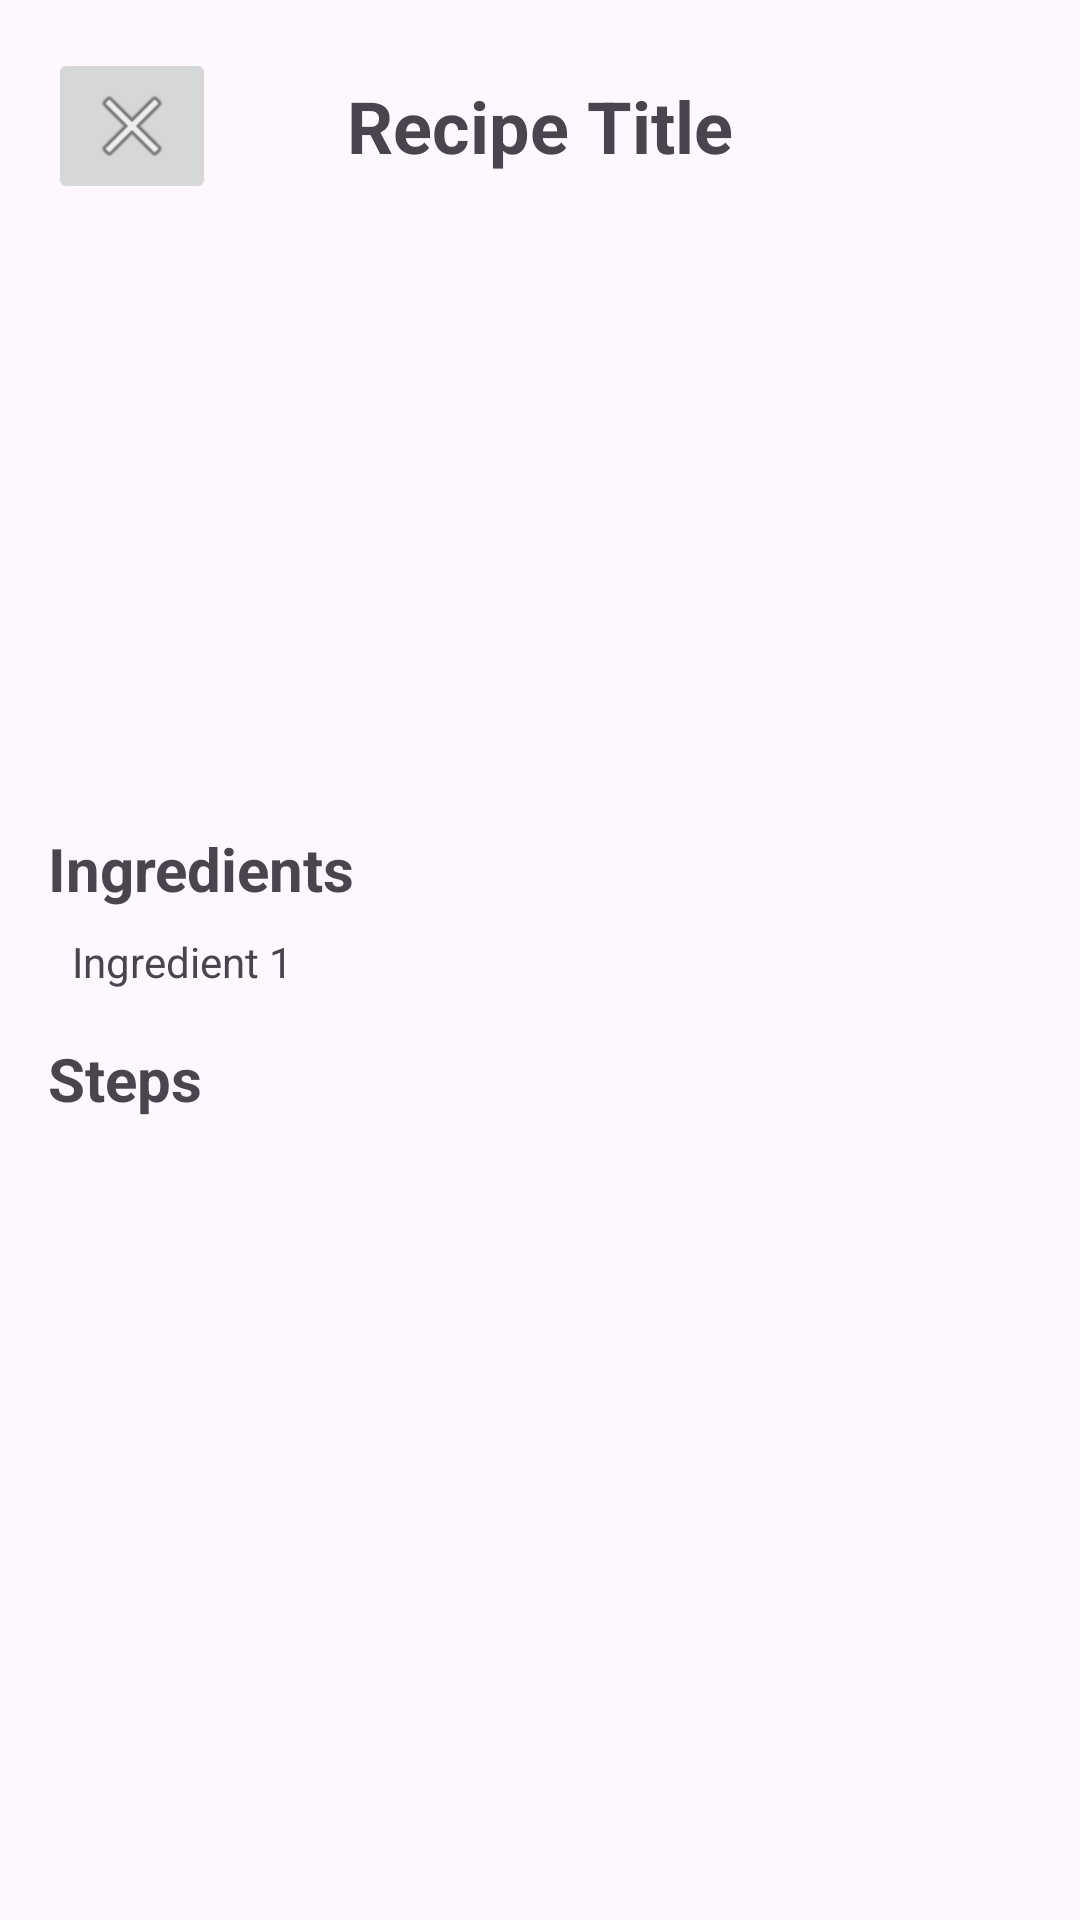

The Android layout XML behind this screen, and the referenced resources:
<!-- AndroidManifest.xml: application theme Theme.WhatCanIMakeWithThis -->
<!-- res/layout/activity_recipe.xml -->
<?xml version="1.0" encoding="utf-8"?>
<androidx.core.widget.NestedScrollView xmlns:android="http://schemas.android.com/apk/res/android"
    android:layout_width="match_parent"
    android:layout_height="match_parent"
    android:fillViewport="true">

    <LinearLayout
        android:layout_width="match_parent"
        android:layout_height="wrap_content"
        android:orientation="vertical"
        android:padding="16dp">

        <LinearLayout
            android:layout_width="match_parent"
            android:layout_height="wrap_content"
            android:orientation="horizontal"
            android:gravity="center_vertical">

            <ImageButton
                android:id="@+id/backButton"
                android:layout_width="wrap_content"
                android:layout_height="wrap_content"
                android:src="@android:drawable/ic_menu_close_clear_cancel"
                android:contentDescription="Back Button"/>

            <TextView
                android:id="@+id/title"
                android:layout_width="40dp"
                android:layout_height="wrap_content"
                android:layout_weight="1"
                android:text="Recipe Title"
                android:textSize="24sp"
                android:textStyle="bold"
                android:gravity="center"/>

            <ImageButton
                android:layout_width="wrap_content"
                android:layout_height="wrap_content"
                android:src="@android:drawable/ic_menu_close_clear_cancel"
                android:visibility="invisible"/>

        </LinearLayout>

        <ImageView
            android:id="@+id/recipeImage"
            android:layout_width="match_parent"
            android:layout_height="200dp"
            android:scaleType="centerCrop"
            android:contentDescription="Recipe Image"/>

        <TextView
            android:layout_width="wrap_content"
            android:layout_height="wrap_content"
            android:text="Ingredients"
            android:textStyle="bold"
            android:textSize="20sp"
            android:paddingTop="8dp"/>

        <TextView
            android:id="@+id/ingredientsList"
            android:layout_width="match_parent"
            android:layout_height="wrap_content"
            android:padding="8dp"
            android:text="Ingredient 1"/>

        <TextView
            android:layout_width="wrap_content"
            android:layout_height="wrap_content"
            android:text="Steps"
            android:textStyle="bold"
            android:textSize="20sp"
            android:paddingTop="8dp"/>

        <androidx.recyclerview.widget.RecyclerView
            android:id="@+id/steps"
            android:layout_width="match_parent"
            android:layout_height="wrap_content"
            android:nestedScrollingEnabled="false"/>
    </LinearLayout>

</androidx.core.widget.NestedScrollView>
<!-- resources referenced by this layout -->
<resources>
  <style name="Theme.WhatCanIMakeWithThis" parent="Base.Theme.WhatCanIMakeWithThis" />
  <style name="Base.Theme.WhatCanIMakeWithThis" parent="Theme.Material3.DayNight.NoActionBar">
          
          
      </style>
</resources>
